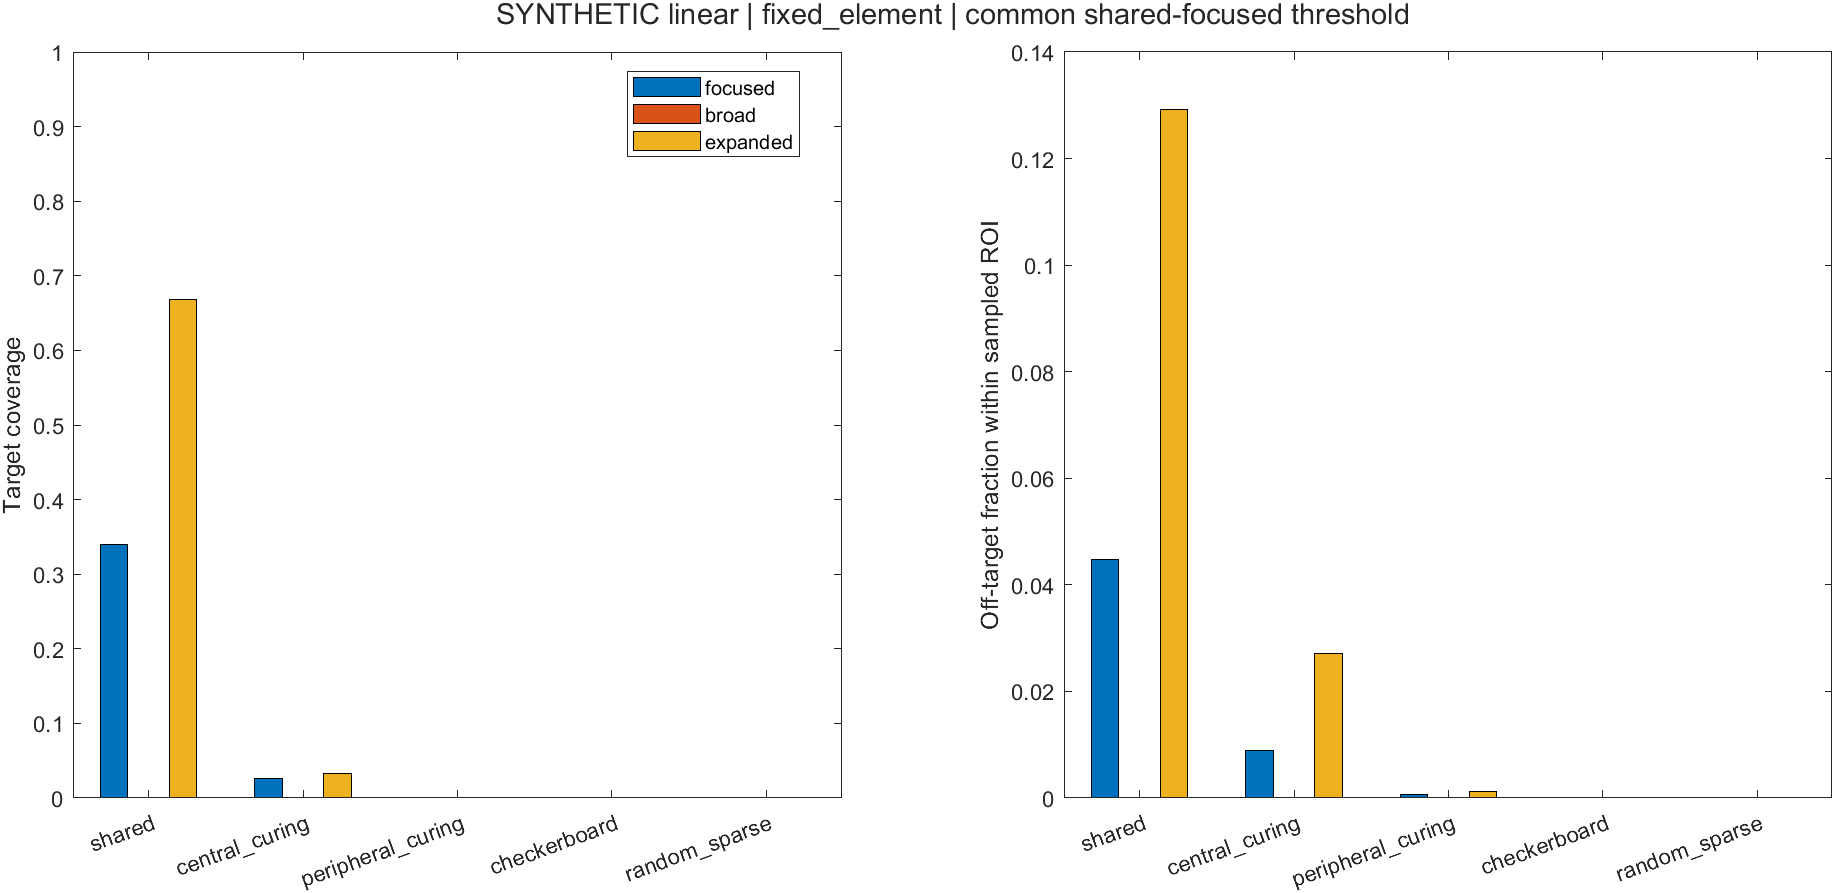

Values plotted in this chart, from the file beside it:
case_name, array_type, provenance_kind, source_calibrated, source_velocity_peak_m_s, mode, architecture, pattern, frequency_hz, curing_fraction_requested, active_elements, active_area_m2, normalization, max_weight, squared_velocity_area_m4_s2, target_coverage, off_target_exposure, target_uniformity_cv, above_threshold_volume_m3, target_volume_m3, off_target_volume_m3, width_x_6db_m, width_y_6db_m, secondary_x_db
focused_shared, linear, synthetic, 0, 0.01, focused, shared, shared, 2500000, 0.5, 32, 1.2e-05, fixed_element, 1, 1.2e-09, 0.3401, 0.04482, 0.684, 7.31499999999993e-08, 2.49772727272728e-08, 1.44263636363619e-06, 0.00117, 0.007459, -13.24
focused_central_curing, linear, synthetic, 0, 0.01, focused, partitioned, central_curing, 2500000, 0.5, 16, 6e-06, fixed_element, 1, 6e-10, 0.02548, 0.008822, 0.382, 1.33636363636364e-08, 2.49772727272728e-08, 1.44263636363619e-06, 0.002283, 0.007379, -13.26
focused_peripheral_curing, linear, synthetic, 0, 0.01, focused, partitioned, peripheral_curing, 2500000, 0.5, 16, 6e-06, fixed_element, 1, 6e-10, 0.001274, 0.0005734, 0.5042, 8.59090909090909e-10, 2.49772727272728e-08, 1.44263636363619e-06, 0.0008272, 0.007559, -1.515
focused_checkerboard, linear, synthetic, 0, 0.01, focused, partitioned, checkerboard, 2500000, 0.5, 16, 6e-06, fixed_element, 1, 6e-10, 0, 2.20555800617584e-05, 0.6827, 3.18181818181818e-11, 2.49772727272728e-08, 1.44263636363619e-06, 0.001171, 0.007459, -13.16
focused_random_sparse, linear, synthetic, 0, 0.01, focused, partitioned, random_sparse, 2500000, 0.5, 16, 6e-06, fixed_element, 1, 6e-10, 0, 0, 0.5817, 0, 2.49772727272728e-08, 1.44263636363619e-06, 0.001219, 0.007452, -10.26
broad_shared, linear, synthetic, 0, 0.01, broad, shared, shared, 2500000, 0.5, 32, 1.2e-05, fixed_element, 1, 1.2e-09, 0, 0, 0.1174, 0, 2.49772727272728e-08, 1.44263636363619e-06, 0.009232, 0.007333, 0.5469
broad_central_curing, linear, synthetic, 0, 0.01, broad, partitioned, central_curing, 2500000, 0.5, 16, 6e-06, fixed_element, 1, 6e-10, 0, 0, 0.2328, 0, 2.49772727272728e-08, 1.44263636363619e-06, 0.00286, 0.007425, -14.53
broad_peripheral_curing, linear, synthetic, 0, 0.01, broad, partitioned, peripheral_curing, 2500000, 0.5, 16, 6e-06, fixed_element, 1, 6e-10, 0, 0, 0.4067, 0, 2.49772727272728e-08, 1.44263636363619e-06, NaN, NaN, 10.5
broad_checkerboard, linear, synthetic, 0, 0.01, broad, partitioned, checkerboard, 2500000, 0.5, 16, 6e-06, fixed_element, 1, 6e-10, 0, 0, 0.1329, 0, 2.49772727272728e-08, 1.44263636363619e-06, 0.009311, 0.007333, 0.7958
broad_random_sparse, linear, synthetic, 0, 0.01, broad, partitioned, random_sparse, 2500000, 0.5, 16, 6e-06, fixed_element, 1, 6e-10, 0, 0, 0.2883, 0, 2.49772727272728e-08, 1.44263636363619e-06, 0.005079, 0.007361, 2.829
expanded_shared, linear, synthetic, 0, 0.01, expanded, shared, shared, 2500000, 0.5, 32, 1.2e-05, fixed_element, 1, 1.2e-09, 0.6688, 0.1291, 0.2914, 2.02999999999997e-07, 2.49772727272728e-08, 1.44263636363619e-06, 0.00117, 0.007459, -0.05212
expanded_central_curing, linear, synthetic, 0, 0.01, expanded, partitioned, central_curing, 2500000, 0.5, 16, 6e-06, fixed_element, 1, 6e-10, 0.03312, 0.02713, 0.09637, 3.99636363636363e-08, 2.49772727272728e-08, 1.44263636363619e-06, 0.005318, 0.007379, -0.05888
expanded_peripheral_curing, linear, synthetic, 0, 0.01, expanded, partitioned, peripheral_curing, 2500000, 0.5, 16, 6e-06, fixed_element, 1, 6e-10, 0.001274, 0.001147, 0.2628, 1.68636363636364e-09, 2.49772727272728e-08, 1.44263636363619e-06, 0.003873, 0.007559, -0.04513
expanded_checkerboard, linear, synthetic, 0, 0.01, expanded, partitioned, checkerboard, 2500000, 0.5, 16, 6e-06, fixed_element, 1, 6e-10, 0, 0, 0.2911, 0, 2.49772727272728e-08, 1.44263636363619e-06, 0.001171, 0.007459, -0.04174
expanded_random_sparse, linear, synthetic, 0, 0.01, expanded, partitioned, random_sparse, 2500000, 0.5, 16, 6e-06, fixed_element, 1, 6e-10, 0, 4.41111601235167e-05, 0.271, 6.36363636363636e-11, 2.49772727272728e-08, 1.44263636363619e-06, 0.004235, 0.007452, -0.04898
